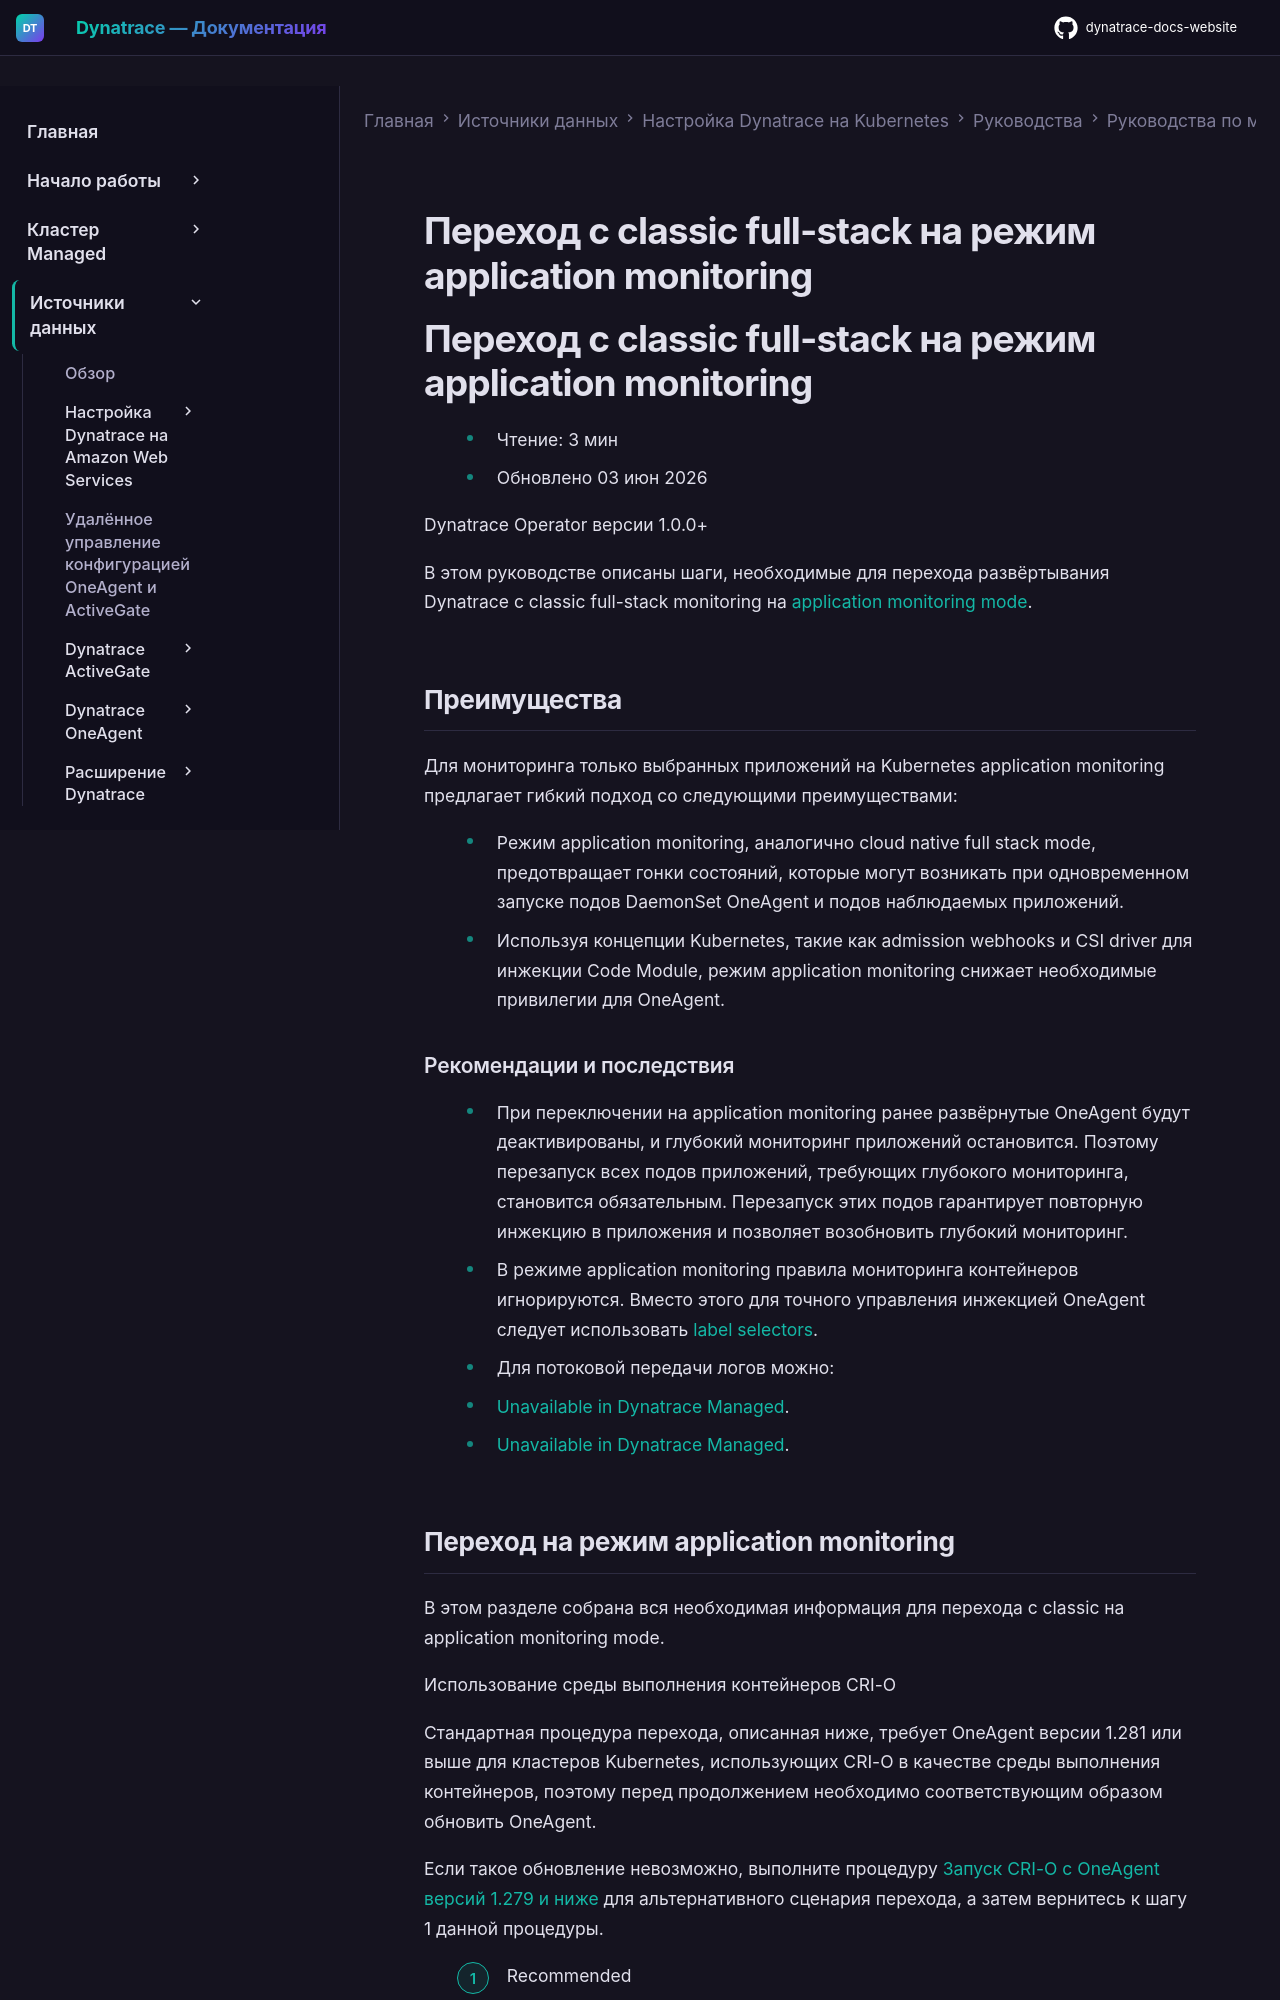

repository: Yerkebulan-Ardabayev/dynatrace-docs-website · page: managed-ru/ingest-from/setup-on-k8s/guides/migration/classic-to-app-monitoring/index.html · generator: mkdocs

---
title: Переход с classic full-stack на режим application monitoring
source: https://docs.dynatrace.com/managed/ingest-from/setup-on-k8s/guides/migration/classic-to-app-monitoring
---

# Переход с classic full-stack на режим application monitoring

# Переход с classic full-stack на режим application monitoring

* Чтение: 3 мин
* Обновлено 03 июн 2026

Dynatrace Operator версии 1.0.0+

В этом руководстве описаны шаги, необходимые для перехода развёртывания Dynatrace с classic full-stack monitoring на [application monitoring mode](/managed/ingest-from/setup-on-k8s/how-it-works#auto "Подробное описание принципов развёртывания на Kubernetes.").

## Преимущества

Для мониторинга только выбранных приложений на Kubernetes application monitoring предлагает гибкий подход со следующими преимуществами:

* Режим application monitoring, аналогично cloud native full stack mode, предотвращает гонки состояний, которые могут возникать при одновременном запуске подов DaemonSet OneAgent и подов наблюдаемых приложений.
* Используя концепции Kubernetes, такие как admission webhooks и CSI driver для инжекции Code Module, режим application monitoring снижает необходимые привилегии для OneAgent.
